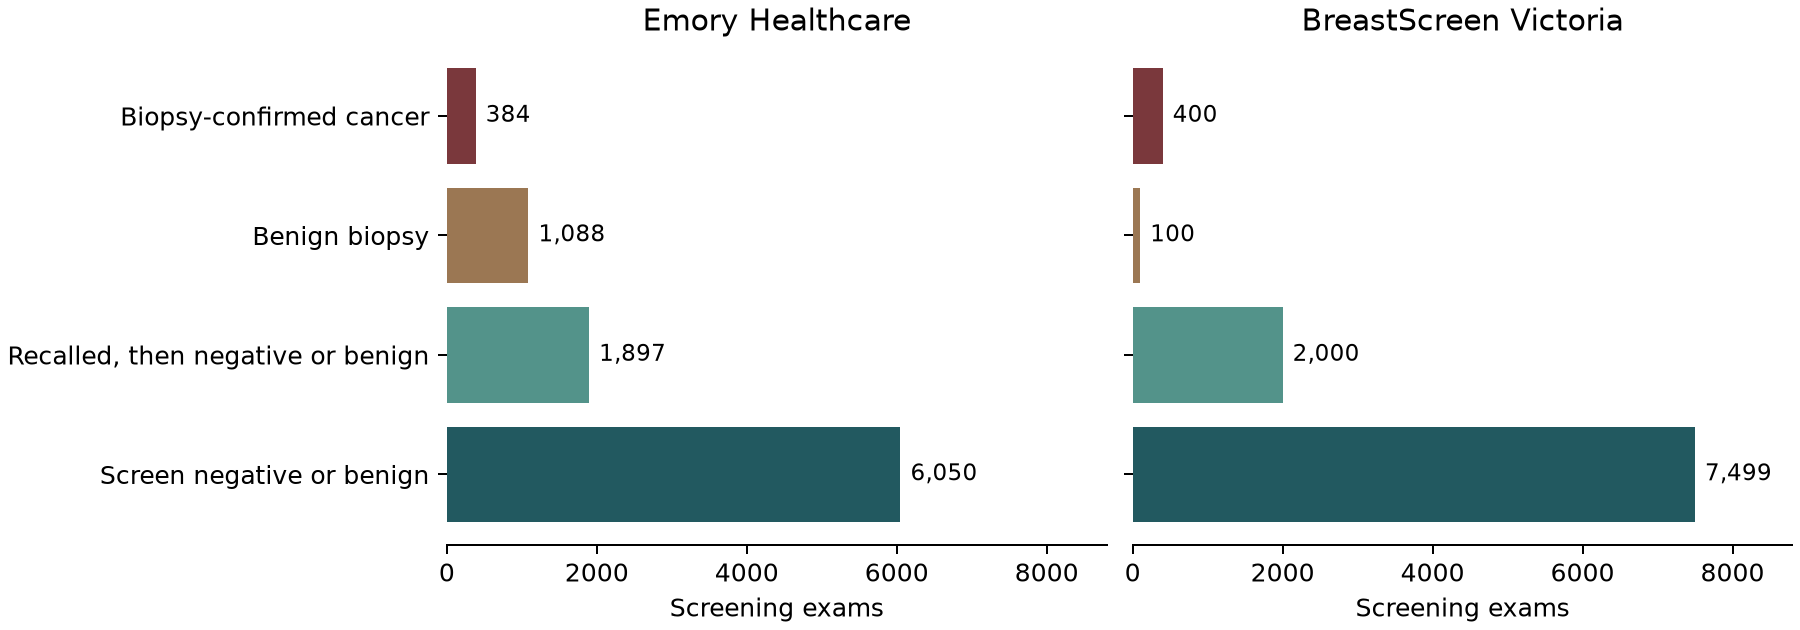

Data behind this chart, as committed beside it:
site, biopsy_confirmed_cancer, biopsy_proven_benign, recalled_then_negative_or_benign, screen_negative_or_benign
Emory Healthcare, 384, 1088, 1897, 6050
BreastScreen Victoria, 400, 100, 2000, 7499
